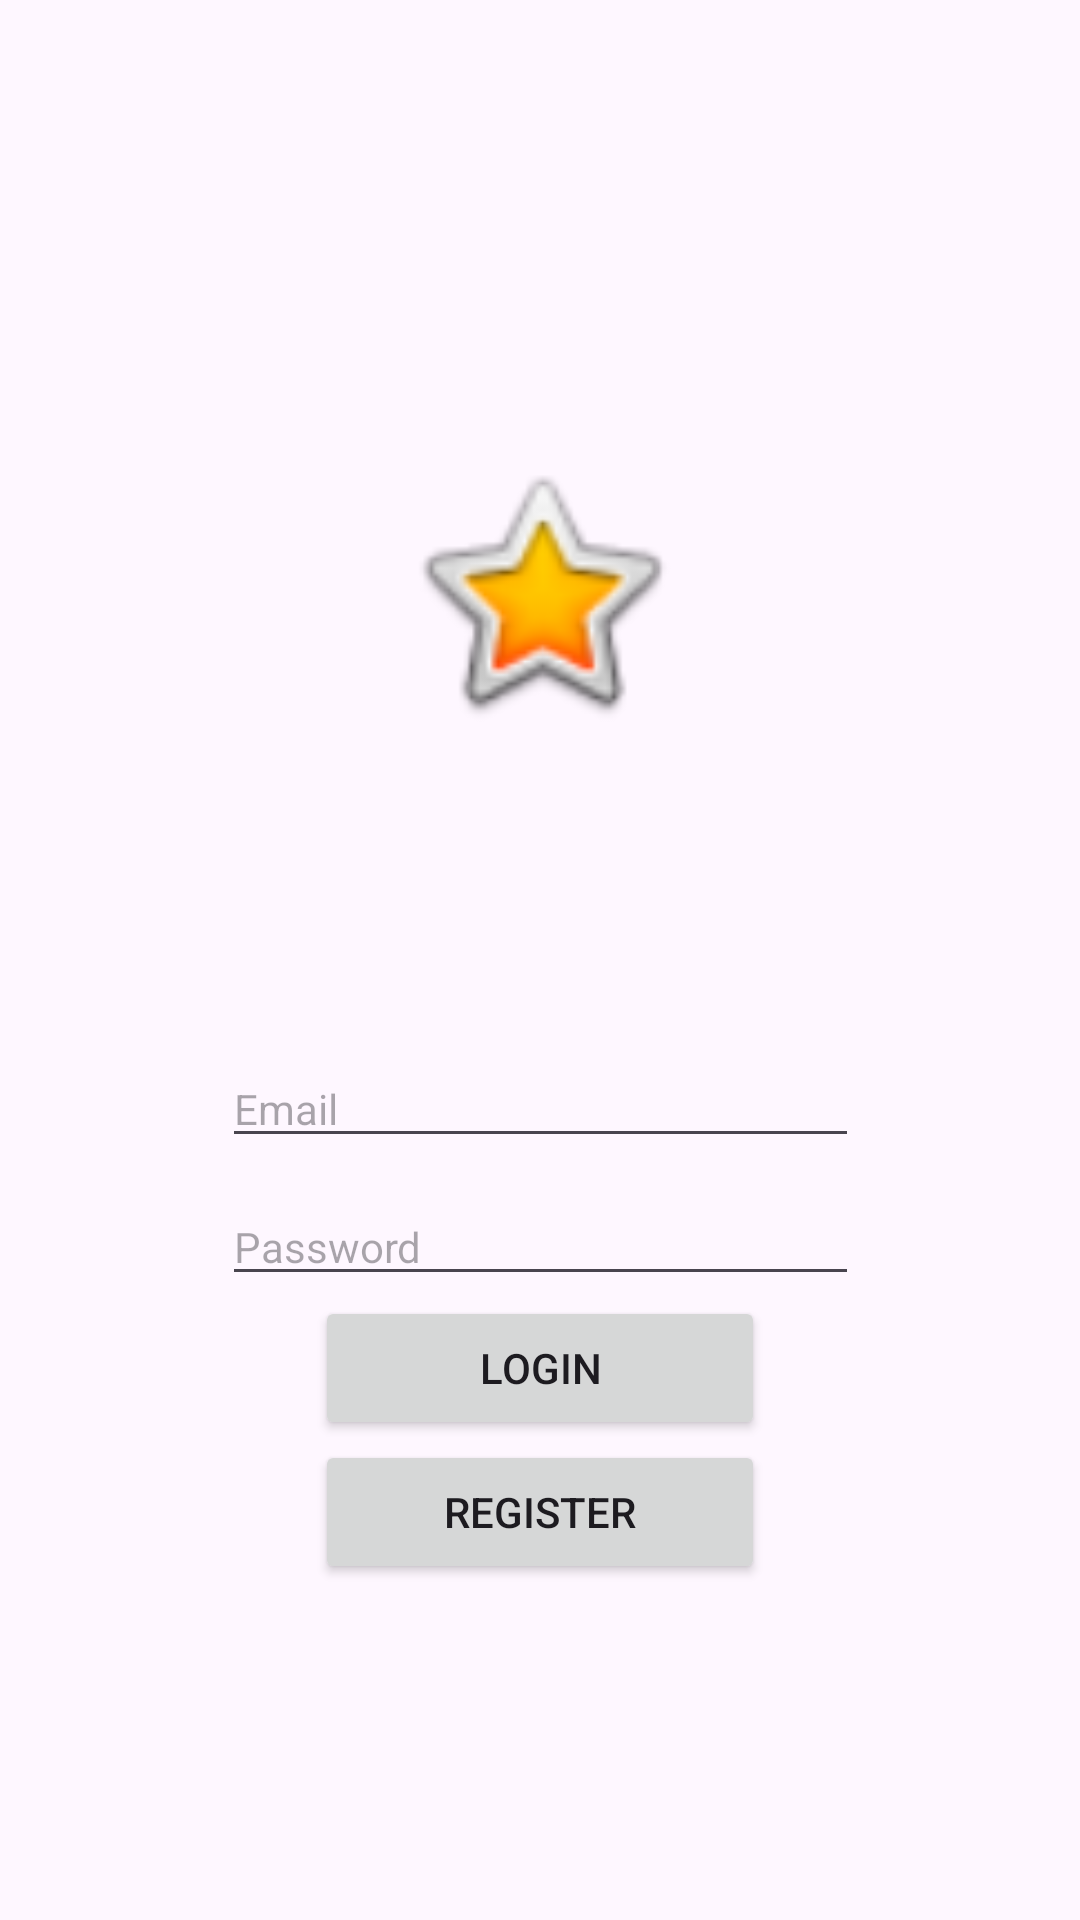

This screen was rendered from an Android layout file. Write that file and the resources it references.
<!-- AndroidManifest.xml: application theme Theme.SpaceInvaderProj -->
<!-- res/layout/activity_login.xml -->
<?xml version="1.0" encoding="utf-8"?>
<androidx.constraintlayout.widget.ConstraintLayout xmlns:android="http://schemas.android.com/apk/res/android"
    xmlns:app="http://schemas.android.com/apk/res-auto"
    xmlns:tools="http://schemas.android.com/tools"
    android:layout_width="match_parent"
    android:layout_height="match_parent">

    <EditText
        android:id="@+id/editTextTextEmailAddress"
        android:layout_width="wrap_content"
        android:layout_height="wrap_content"
        android:layout_marginTop="350dp"
        android:ems="13"
        android:hint="Email"
        android:inputType="textEmailAddress"
        android:textAppearance="@style/TextAppearance.AppCompat.Body1"
        app:layout_constraintEnd_toEndOf="parent"
        app:layout_constraintStart_toStartOf="parent"
        app:layout_constraintTop_toTopOf="parent" />

    <EditText
        android:id="@+id/editTextTextPassword"
        android:layout_width="wrap_content"
        android:layout_height="wrap_content"
        android:layout_marginTop="10dp"
        android:ems="13"
        android:hint="Password"
        android:inputType="textPassword"
        android:textAppearance="@style/TextAppearance.AppCompat.Body1"
        app:layout_constraintEnd_toEndOf="parent"
        app:layout_constraintStart_toStartOf="parent"
        app:layout_constraintTop_toBottomOf="@+id/editTextTextEmailAddress" />

    <Button
        android:id="@+id/LoginButton"
        android:layout_width="150dp"
        android:layout_height="wrap_content"
        android:text="Login"
        app:layout_constraintEnd_toEndOf="parent"
        app:layout_constraintStart_toStartOf="parent"
        app:layout_constraintTop_toBottomOf="@+id/editTextTextPassword" />

    <Button
        android:id="@+id/RegisterButton"
        android:layout_width="150dp"
        android:layout_height="wrap_content"
        android:text="Register"
        app:layout_constraintEnd_toEndOf="parent"
        app:layout_constraintStart_toStartOf="parent"
        app:layout_constraintTop_toBottomOf="@+id/LoginButton" />

    <ImageView
        android:id="@+id/imageView"
        android:layout_width="121dp"
        android:layout_height="95dp"
        android:layout_marginTop="150dp"
        app:layout_constraintEnd_toEndOf="parent"
        app:layout_constraintStart_toStartOf="parent"
        app:layout_constraintTop_toTopOf="parent"
        app:srcCompat="@android:drawable/btn_star_big_on" />
</androidx.constraintlayout.widget.ConstraintLayout>
<!-- resources referenced by this layout -->
<resources>
  <style name="Theme.SpaceInvaderProj" parent="Base.Theme.SpaceInvaderProj" />
  <style name="Base.Theme.SpaceInvaderProj" parent="Theme.Material3.DayNight.NoActionBar">
          
          
      </style>
</resources>
